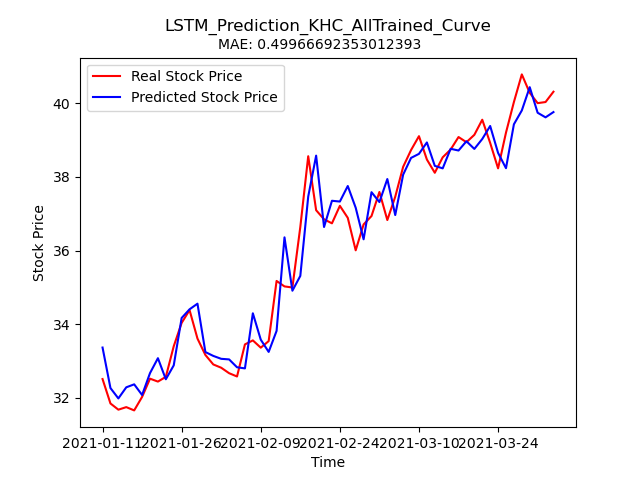

The data file committed next to this chart (first rows):
Stock, Date, Real_Price, Predicted_Price
KHC, 2021-01-11, 32.51, 33.37
KHC, 2021-01-12, 31.85, 32.27
KHC, 2021-01-13, 31.68, 31.99
KHC, 2021-01-14, 31.75, 32.29
KHC, 2021-01-15, 31.66, 32.37
KHC, 2021-01-19, 32.03, 32.08
KHC, 2021-01-20, 32.52, 32.67
KHC, 2021-01-21, 32.44, 33.08
KHC, 2021-01-22, 32.57, 32.51
KHC, 2021-01-25, 33.4, 32.88
KHC, 2021-01-26, 34.04, 34.17
KHC, 2021-01-27, 34.38, 34.4
KHC, 2021-01-28, 33.61, 34.56
KHC, 2021-01-29, 33.17, 33.24
KHC, 2021-02-01, 32.91, 33.14
KHC, 2021-02-02, 32.82, 33.06
KHC, 2021-02-03, 32.67, 33.04
KHC, 2021-02-04, 32.58, 32.83
KHC, 2021-02-05, 33.45, 32.8
KHC, 2021-02-08, 33.56, 34.3
KHC, 2021-02-09, 33.36, 33.58
KHC, 2021-02-10, 33.54, 33.25
KHC, 2021-02-11, 35.17, 33.82
KHC, 2021-02-12, 35.03, 36.36
KHC, 2021-02-16, 35, 34.91
KHC, 2021-02-17, 36.64, 35.31
KHC, 2021-02-18, 38.56, 37.46
KHC, 2021-02-19, 37.09, 38.58
KHC, 2021-02-22, 36.85, 36.64
KHC, 2021-02-23, 36.74, 37.35
KHC, 2021-02-24, 37.21, 37.33
KHC, 2021-02-25, 36.89, 37.75
KHC, 2021-02-26, 36.01, 37.16
KHC, 2021-03-01, 36.71, 36.3
KHC, 2021-03-02, 36.94, 37.58
KHC, 2021-03-03, 37.59, 37.32
KHC, 2021-03-04, 36.83, 37.94
KHC, 2021-03-05, 37.46, 36.96
KHC, 2021-03-08, 38.27, 38.06
KHC, 2021-03-09, 38.73, 38.51
KHC, 2021-03-10, 39.1, 38.62
KHC, 2021-03-11, 38.47, 38.93
KHC, 2021-03-12, 38.11, 38.3
KHC, 2021-03-15, 38.53, 38.23
KHC, 2021-03-16, 38.74, 38.76
KHC, 2021-03-17, 39.08, 38.71
KHC, 2021-03-18, 38.94, 38.97
KHC, 2021-03-19, 39.14, 38.76
KHC, 2021-03-22, 39.55, 39.03
KHC, 2021-03-23, 38.92, 39.38
KHC, 2021-03-24, 38.23, 38.65
KHC, 2021-03-25, 39.2, 38.23
KHC, 2021-03-26, 40.03, 39.43
KHC, 2021-03-29, 40.78, 39.8
KHC, 2021-03-30, 40.28, 40.43
KHC, 2021-03-31, 40.0, 39.74
KHC, 2021-04-01, 40.03, 39.61
KHC, 2021-04-05, 40.31, 39.76
